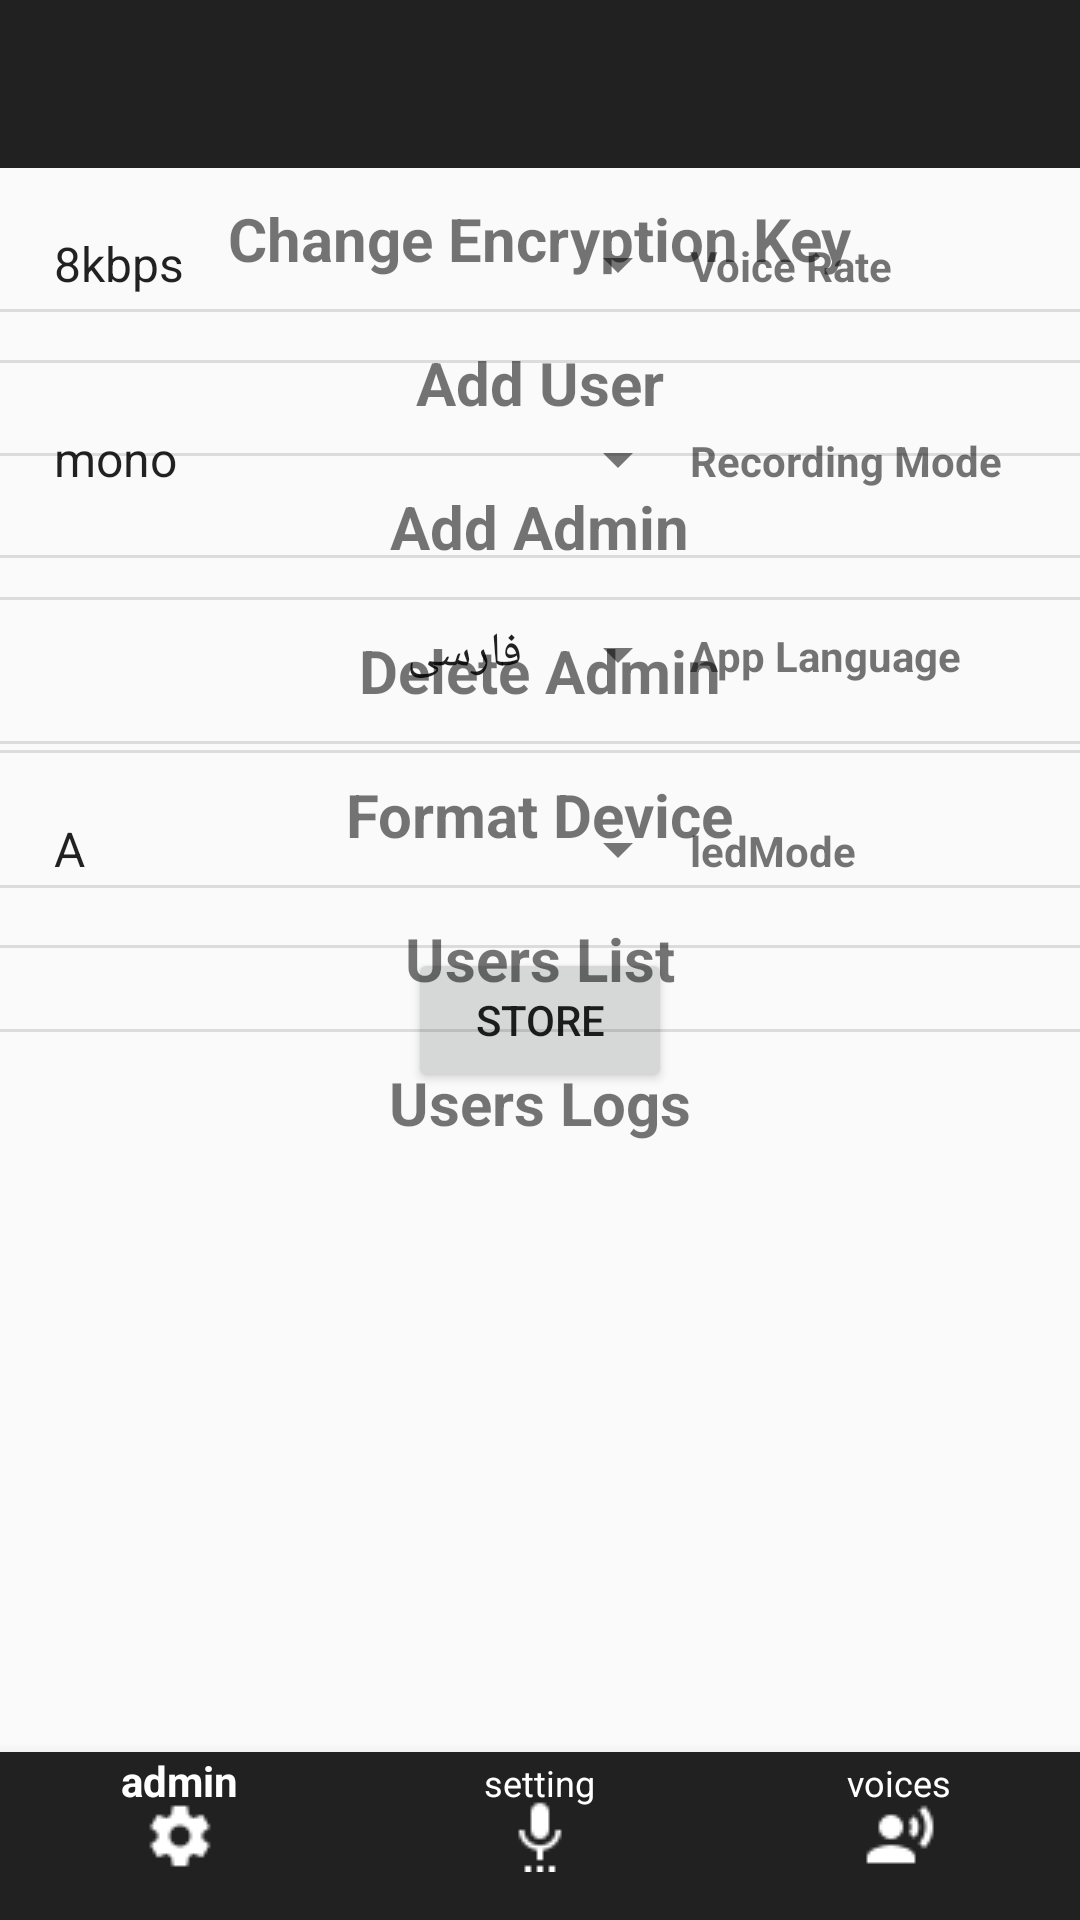

Layout XML and referenced resources for this Android screen:
<!-- AndroidManifest.xml: application theme AppTheme -->
<!-- res/layout/activity_control_device.xml -->
<?xml version="1.0" encoding="utf-8"?>
<RelativeLayout android:layout_height="match_parent"
    android:layout_width="match_parent"
    xmlns:android="http://schemas.android.com/apk/res/android"
    xmlns:app="http://schemas.android.com/apk/res-auto">

    <android.support.v7.widget.Toolbar
        android:layout_width="match_parent"
        android:layout_height="?attr/actionBarSize" android:id="@+id/toolbar" android:background="@color/backColor"
        app:theme="@style/ThemeOverlay.AppCompat.Dark.ActionBar"/>

    <ListView
        android:layout_width="wrap_content" android:id="@+id/commonListView"  android:divider="@color/buttonColor" android:dividerHeight="1dip"
        android:layout_height="wrap_content" android:layout_below="@id/toolbar" />

    <include layout="@layout/device_setting" />

    <include layout="@layout/admin_panel" />

    <android.support.design.widget.CoordinatorLayout android:layout_width="match_parent" android:layout_height="match_parent">

        <android.support.design.widget.BottomNavigationView
            android:layout_height="wrap_content" android:layout_width="match_parent" android:id="@+id/bottomNavigation_id"
            android:background="?android:attr/windowBackground" app:menu="@menu/navigation_menu" android:layout_gravity="bottom"
            app:theme="@style/BottomNavigationTheme" app:itemBackground="@color/colorBottomNavigationBack" app:itemTextColor="@color/textColor" app:itemIconTint="@color/textColor" />
    </android.support.design.widget.CoordinatorLayout>
</RelativeLayout>
<!-- res/layout/device_setting.xml (included above) -->
<?xml version="1.0" encoding="utf-8"?>
<LinearLayout xmlns:android="http://schemas.android.com/apk/res/android"
    android:orientation="vertical" android:layout_width="match_parent" android:divider="?android:dividerHorizontal" android:showDividers="middle"
    android:layout_height="wrap_content" android:id="@+id/deviceSettings" android:layout_below="@+id/toolbar">
    <LinearLayout android:orientation="horizontal"
        android:layout_width="match_parent" android:layout_marginTop="20dp" android:paddingStart="10dp" android:layout_marginBottom="20dp"
        android:layout_height="wrap_content">
        <Spinner
            android:id="@+id/voiceRate_id"
            android:layout_width="220dp"
            android:layout_height="wrap_content" android:entries="@array/voiceRates"
            android:spinnerMode="dropdown"/>
        <TextView
            android:layout_width="wrap_content" android:text="Voice Rate"
            android:layout_height="wrap_content" android:textStyle="bold" />
    </LinearLayout>
    <LinearLayout android:orientation="horizontal"
        android:layout_width="match_parent" android:layout_marginTop="20dp" android:paddingStart="10dp" android:layout_marginBottom="20dp"
        android:layout_height="wrap_content">
        <Spinner
            android:id="@+id/recordingMode_id"
            android:layout_width="220dp"
            android:layout_height="wrap_content" android:entries="@array/recordingMode"
            android:spinnerMode="dropdown"/>
        <TextView
            android:layout_width="wrap_content" android:text="Recording Mode"
            android:layout_height="wrap_content" android:textStyle="bold" />
    </LinearLayout>
    <LinearLayout android:orientation="horizontal"
        android:layout_width="wrap_content" android:layout_marginTop="20dp" android:paddingStart="10dp" android:layout_marginBottom="20dp"
        android:layout_height="wrap_content">
        <Spinner
            android:id="@+id/appLanguage_id"  android:layout_width="220dp"
            android:layout_height="wrap_content" android:entries="@array/appLanguage"
            android:spinnerMode="dropdown"/>
        <TextView
            android:layout_width="wrap_content" android:text="App Language"
            android:layout_height="wrap_content" android:textStyle="bold" />
    </LinearLayout>
    <LinearLayout android:orientation="horizontal"
        android:layout_width="wrap_content" android:layout_marginTop="20dp" android:paddingStart="10dp" android:layout_marginBottom="20dp"
        android:layout_height="wrap_content">
        <Spinner
            android:id="@+id/ledMode_id" android:layout_width="220dp"
            android:layout_height="wrap_content" android:entries="@array/ledMode"
            android:spinnerMode="dropdown"/>
        <TextView
            android:layout_width="wrap_content" android:text="ledMode"
            android:layout_height="wrap_content" android:textStyle="bold" />
    </LinearLayout>

    <Button
        android:layout_width="wrap_content" android:layout_gravity="center_horizontal"
        android:layout_height="wrap_content" android:text="Store" />

</LinearLayout>
<!-- res/layout/admin_panel.xml (included above) -->
<?xml version="1.0" encoding="utf-8"?>
<LinearLayout xmlns:android="http://schemas.android.com/apk/res/android"
    android:orientation="vertical" android:layout_width="match_parent" android:id="@+id/adminPanel_id"
    android:layout_height="match_parent"  android:layout_below="@+id/toolbar"  android:divider="?android:dividerHorizontal" android:showDividers="middle">
    <TextView
       android:layout_width="wrap_content" android:textStyle="bold" android:layout_gravity="center_horizontal" android:textSize="20sp"
       android:layout_height="wrap_content" android:text="Change Encryption Key" android:layout_marginTop="10dp" android:layout_marginBottom="10dp" />
    <TextView
        android:layout_width="wrap_content" android:textStyle="bold" android:layout_gravity="center_horizontal" android:textSize="20sp"
        android:layout_height="wrap_content" android:text="Add User" android:layout_marginTop="10dp" android:layout_marginBottom="10dp" />
    <TextView
        android:layout_width="wrap_content" android:textStyle="bold" android:layout_gravity="center_horizontal" android:textSize="20sp"
        android:layout_height="wrap_content" android:text="Add Admin" android:layout_marginTop="10dp" android:layout_marginBottom="10dp" />
    <TextView
        android:layout_width="wrap_content" android:textStyle="bold" android:layout_gravity="center_horizontal" android:textSize="20sp"
        android:layout_height="wrap_content" android:text="Delete Admin" android:layout_marginTop="10dp" android:layout_marginBottom="10dp" />
    <TextView
        android:layout_width="wrap_content" android:textStyle="bold" android:layout_gravity="center_horizontal" android:textSize="20sp"
        android:layout_height="wrap_content" android:text="Format Device" android:layout_marginTop="10dp" android:layout_marginBottom="10dp" />
    <TextView
        android:layout_width="wrap_content" android:textStyle="bold" android:layout_gravity="center_horizontal" android:textSize="20sp"
        android:layout_height="wrap_content" android:text="Users List" android:layout_marginTop="10dp" android:layout_marginBottom="10dp" />
    <TextView
        android:layout_width="wrap_content" android:textStyle="bold" android:layout_gravity="center_horizontal" android:textSize="20sp"
        android:layout_height="wrap_content" android:text="Users Logs" android:layout_marginTop="10dp" android:layout_marginBottom="10dp" />


</LinearLayout>
<!-- resources referenced by this layout -->
<resources>
  <string-array name="appLanguage">
          <item>فارسی</item>
          <item>English</item>
      </string-array>
  <string-array name="ledMode">
          <item>A</item>
          <item>B</item>
          <item>C</item>
      </string-array>
  <string-array name="recordingMode">
          <item>mono</item>
          <item>sterio</item>
      </string-array>
  <string-array name="voiceRates">
          <item>8kbps</item>
          <item>16kbps</item>
          <item>22kbps</item>
          <item>44kbps</item>
      </string-array>
  <color name="backColor">#212121</color>
  <color name="buttonColor">#29B6F6</color>
  <color name="colorBottomNavigationBack">#212121</color>
  <color name="textColor">#ffffff</color>
  <style name="BottomNavigationTheme" parent="Widget.Design.BottomNavigationView">
          <item name="colorPrimary">@color/colorBottomNavigationActive</item>
      </style>
  <style name="AppTheme" parent="Theme.AppCompat.Light.NoActionBar">
          
          <item name="colorPrimary">@color/buttonColor</item>
          <item name="colorPrimaryDark">@color/colorPrimaryDark</item>
          <item name="colorAccent">@color/colorAccent</item>
          <item name="colorControlNormal">@color/underLineColor</item>
          <item name="colorControlActivated">@color/buttonColor</item>
          <item name="colorControlHighlight">@color/colorAccent</item>
      </style>
  <color name="colorBottomNavigationActive">#29B6F6</color>
  <color name="colorPrimaryDark">#303F9F</color>
  <color name="colorAccent">#FF4081</color>
  <color name="underLineColor">#757575</color>
</resources>
